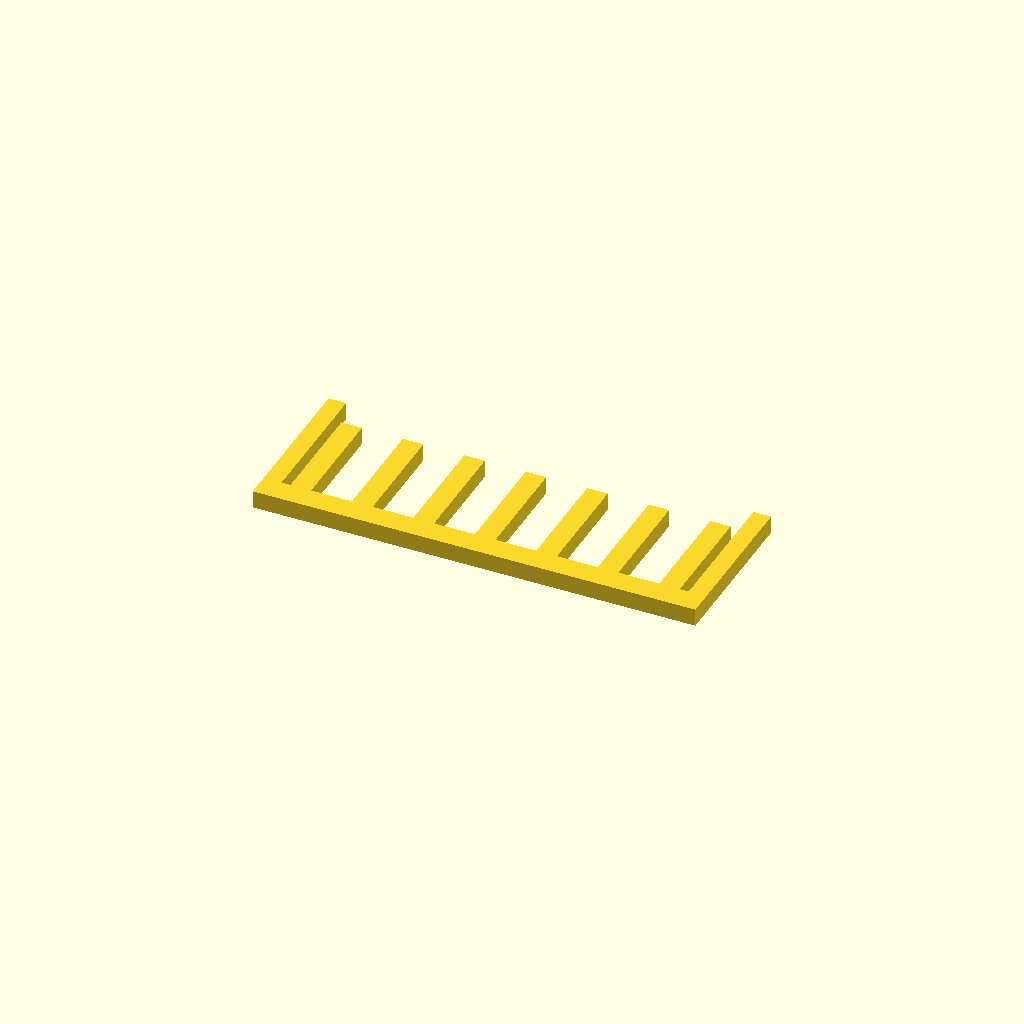
Cell 1 — every parameter at its default value.
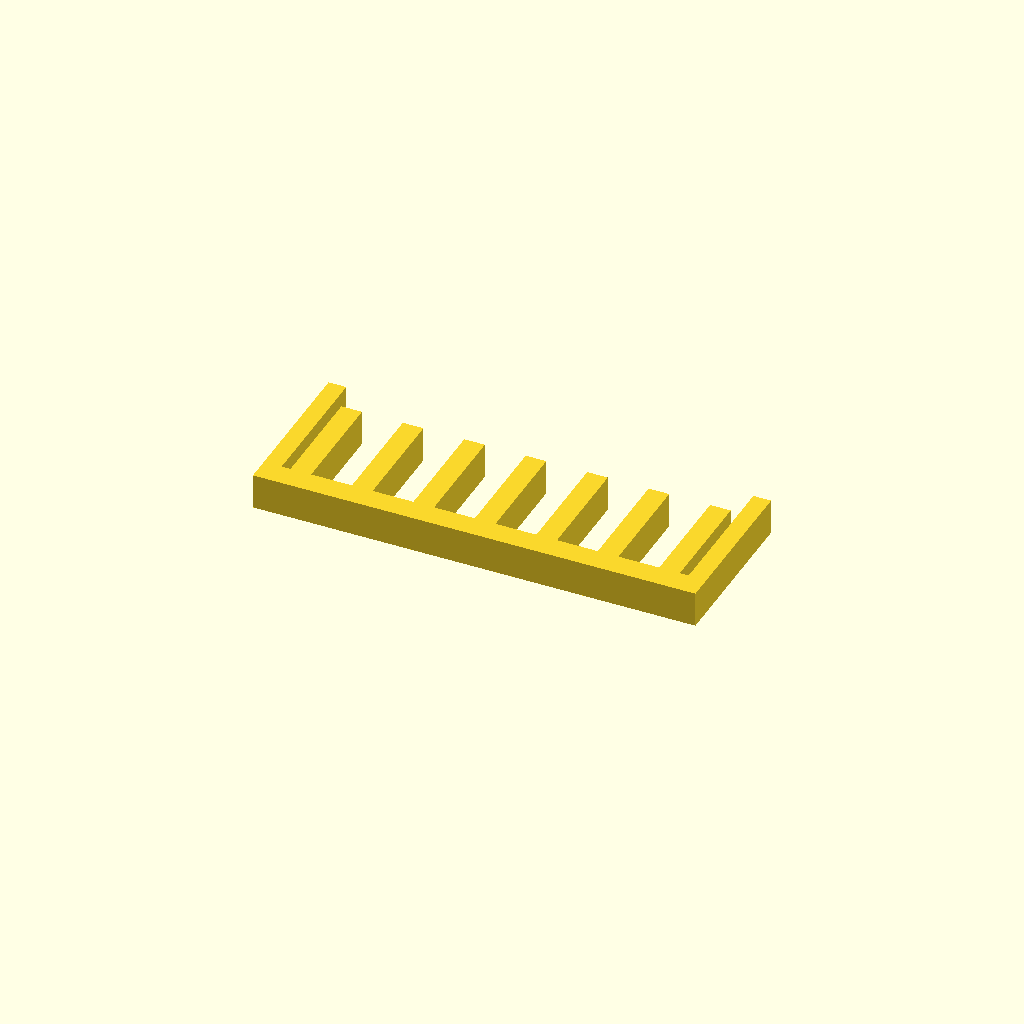
Cell 2: profile_height = 12 (everything else at default).
One fixed orthographic camera (rotation 55°, 0°, 25°; colour scheme Cornfield) for every cell.
OpenSCAD source file optional_data/data/sketch1/guardgrids/part_0076.scad:
$fn = 32;

// ----------------------------------------------------------------------
// Guard grille: 7 slats over a 150 x 55 mm plate
// ----------------------------------------------------------------------

// --- parameters (mm) ---
profile_height = 6;       // extrusion height
profile_points = 36;      // points of the closed outline

profile = [[0, 0], [150, 0], [150, 55], [144, 55], [144, 8], [141, 8], [141, 45], [134, 45], [134, 8], [120.167, 8], [120.167, 45], [113.167, 45], [113.167, 8], [99.333, 8], [99.333, 45], [92.333, 45], [92.333, 8], [78.5, 8], [78.5, 45], [71.5, 45], [71.5, 8], [57.667, 8], [57.667, 45], [50.667, 45], [50.667, 8], [36.833, 8], [36.833, 45], [29.833, 45], [29.833, 8], [16, 8], [16, 45], [9, 45], [9, 8], [6, 8], [6, 55], [0, 55]];  // single closed polygon, 36 points, counter clockwise

// --- the one profile operation ---
linear_extrude(height = profile_height) polygon(points = profile);
Parameter table extracted from the source (name, type, default, range or options):
profile_height: number, default 6
profile_points: number, default 36
